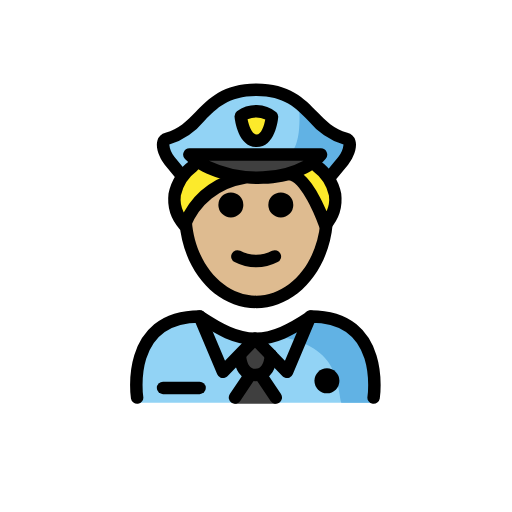
t = 0.00 s
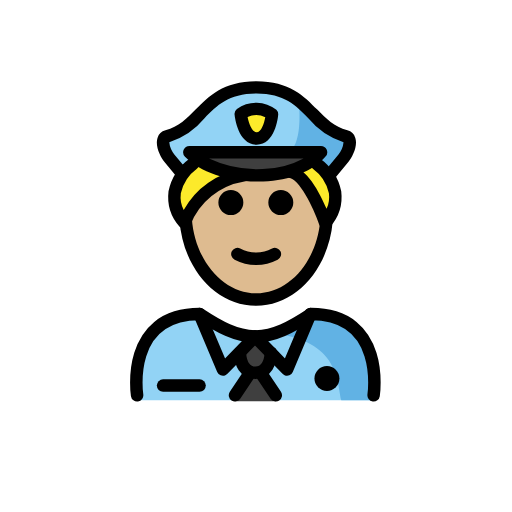
t = 0.48 s
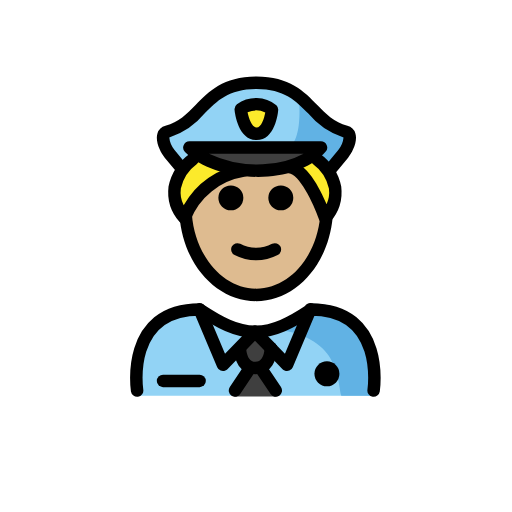
t = 1.43 s
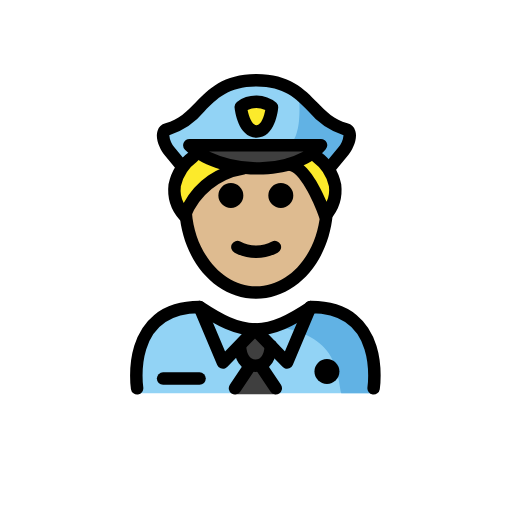
t = 1.90 s
t = 2.38 s: frame unchanged from t = 1.43 s, image omitted
t = 3.33 s: frame unchanged from t = 0.48 s, image omitted

The animated SVG that drew these frames (rendered in a browser with its animation timeline set to each time). Animation: 1 SMIL element (animateTransform=1); one cycle of 3.80 s, repeats indefinitely.

<?xml version='1.0' encoding='utf-8'?>
<svg xmlns="http://www.w3.org/2000/svg" id="emoji" viewBox="-5 -5 82 82" width="200" height="200" role="img">
  <title>OpenMoji: man police officer: medium-light skin tone</title><g><g id="color">
    <path fill="#92d3f5" d="M16.9208,59.496S15.1563,45.87,26.92,45.87c3.1288,2.0859,5.81,3.5274,8.8225,3.5213H35.62c3.013.0061,6.1836-1.5334,9.3126-3.6193,11.3366-.034,9.42,13.6258,9.6459,13.7239" />
    <path fill="#61b2e4" d="M45.0648,44.7917c-3.1074,2.0716-4.9749,3.2349-8.9573,3.8119,12.8049.4033,12.8049,6.9712,13.552,10.8923h5.0121S56.8282,44.7917,45.0648,44.7917Z" />
    <g>
      <path fill="#3f3f3f" d="M35.9028,54.214l1.839,3.1852,1.5755,1.9234a.197.197,0,0,1-.1524.3218H32.6408a.197.197,0,0,1-.1524-.3218l1.5755-1.9234Z" />
      <path fill="#3f3f3f" d="M38.3879,51.885v.01c-.11,1.56-.66,3.18-2.49,3.18-1.75,0-2.33-1.51-2.47-3.01l-.16-.15,2.57-2.65Z" />
    </g>
    <path fill="#92d3f5" d="M50.3334,17.47c1.24.33.42,2.52-.4,3.51l-2.24,2.72-.07.04a8.2711,8.2711,0,0,0-1.91-1.98l-.66-.54a7.6108,7.6108,0,0,0,1.31-1.22h-21.07a9.199,9.199,0,0,0,1.47,1.19l-.76.57a8.2206,8.2206,0,0,0-1.75,1.76l-.13-.1-2.02-2.44c-.81-.99-1.64-3.18-.39-3.51,5.74-1.53,5.95-7.86,14.31-7.86S44.5934,15.94,50.3334,17.47Zm-14.28.33c2.12,0,2.46-3.87,2.46-3.87a4.16,4.16,0,0,0-5-.06S33.9334,17.8,36.0534,17.8Z" />
    <path fill="#61b2e4" d="M42.8657,11.7838s.9357,8.2184-2.5907,8.2184l5.3484.3352,1.7376,2.978s3.6717-1.9011,3.61-5.2334C50.9711,18.082,43.71,13.8606,42.8657,11.7838Z" />
    <path fill="#fcea2b" d="M36.0953,17.5561c-2.1207.0034-2.536-3.9337-2.536-3.9337a4.1733,4.1733,0,0,1,5,.0577S38.216,17.5526,36.0953,17.5561Z" />
    <path fill="#3f3f3f" d="M33.9634,23.57a16.5893,16.5893,0,0,1-7.2-2.38,9.199,9.199,0,0,1-1.47-1.19h21.07a7.6108,7.6108,0,0,1-1.31,1.22,11.6275,11.6275,0,0,1-3.71,1.79A19.1193,19.1193,0,0,1,33.9634,23.57Z" />
  </g>
  <g id="hair">
    <g id="hair-2">
      <path fill="#fcea2b" d="M33.8539,23.2588c-7.05,1.08-9.38,7.7-9.38,7.7a6.256,6.256,0,0,1-.26-7.9,10.4794,10.4794,0,0,1,2.17-2.4l.02-.03A16.1942,16.1942,0,0,0,33.8539,23.2588Z" />
      <path fill="#fcea2b" d="M47.4439,23.4588a5.9831,5.9831,0,0,1-.43,7.5s-2.69-7.96-5.77-8.22a11.2859,11.2859,0,0,0,3.82-1.83l.04.05A10.2793,10.2793,0,0,1,47.4439,23.4588Z" />
    </g>
  </g>
  <g id="skin">
    <path fill="#debb90" d="M36,23.3618l6.035-.5829s5.338,5.4276,5.23,6.948c0,7.8277-5.0765,14.1733-11.3386,14.1733S24.5881,37.5546,24.5881,29.7269C24.3928,25.6005,36,23.3618,36,23.3618Z" />
  </g>
  <g id="line">
    <path d="M49.361,55.9954a2,2,0,1,1-2-2,2.0007,2.0007,0,0,1,2,2" />
    <path fill="none" stroke="#000" stroke-linecap="round" stroke-linejoin="round" stroke-width="2" d="M16.9579,58.675s-2-13,10-13c3.16,2.09,5.86,3.55,8.88,3.59h.12c2.96-.04,5.63-1.44,8.7-3.47l.18-.12c12,0,10,13,10,13" />
    <polyline fill="none" stroke="#000" stroke-linecap="round" stroke-linejoin="round" stroke-width="2" points="26.958 45.675 30.708 54.555 33.268 51.915 35.838 49.265" />
    <line x1="38.3879" x2="35.8379" y1="51.885" y2="49.265" fill="none" stroke="#000" stroke-linecap="round" stroke-linejoin="round" stroke-width="2" />
    <polyline fill="none" stroke="#000" stroke-linecap="round" stroke-linejoin="round" stroke-width="2" points="44.708 45.675 44.658 45.795 40.968 54.555 38.388 51.895" />
    <path fill="none" stroke="#000" stroke-linecap="round" stroke-linejoin="round" stroke-width="2" d="M33.4279,52.065c.14,1.5.72,3.01,2.47,3.01,1.83,0,2.38-1.62,2.49-3.18v-.01" />
    <line x1="35.0479" x2="32.6379" y1="55.075" y2="58.675" fill="none" stroke="#000" stroke-linecap="round" stroke-linejoin="round" stroke-width="2" />
    <line x1="36.7479" x2="39.1679" y1="55.075" y2="58.675" fill="none" stroke="#000" stroke-linecap="round" stroke-linejoin="round" stroke-width="2" />
    <path d="M26.9629,58.1289H21.1182a1,1,0,0,1,0-2h5.8447a1,1,0,1,1,0,2Z" />
    <path d="M39.9734,25.815a2,2,0,1,1-2,2A1.9994,1.9994,0,0,1,39.9734,25.815Z" />
    <path d="M31.9734,25.815a2,2,0,1,1-2,2A1.9994,1.9994,0,0,1,31.9734,25.815Z" />
    <path d="M36.0224,37.8208a7.6524,7.6524,0,0,1-3.4472-.8579,1,1,0,1,1,.8945-1.789,5.3779,5.3779,0,0,0,5.1055,0,1,1,0,1,1,.8945,1.789A7.6528,7.6528,0,0,1,36.0224,37.8208Z" />
    <path d="M36.0225,44.3525c-6.4161,0-11.6983-5.916-12.2862-13.7607l1.9942-.15c.5009,6.68,5.0215,11.9111,10.292,11.9111,5.2578,0,9.6728-5.0136,10.2714-11.663.045-.5.0674-1.0083.0674-1.51h2c0,.561-.0254,1.1294-.0752,1.689C47.5938,38.5557,42.3223,44.3525,36.0225,44.3525Z" />
    <path d="M36.0928,18.5562c-2.9346,0-3.4756-4.3345-3.5274-4.8287a1.0009,1.0009,0,0,1,.38-.894,5.1294,5.1294,0,0,1,6.3184.1362,1.002,1.002,0,0,1,.292.7989c-.044.49-.51,4.7827-3.458,4.7876Zm.001-2,.0019,1-.0019-1c.7539-.001,1.2119-1.4581,1.3916-2.42a3.4077,3.4077,0,0,0-2.835-.02c.2187,1.0708.7324,2.44,1.4424,2.44Z" />
    <path d="M36.2979,24.459c-4.6973,0-9.2071-1.5288-11.669-3.9951a1,1,0,0,1,.708-1.7066H46.4053a1,1,0,0,1,.7617,1.6475c-2.0313,2.3921-5.6787,3.8633-10.0059,4.0371Q36.729,24.4587,36.2979,24.459Zm-7.8243-3.7017a17.9909,17.9909,0,0,0,8.6075,1.6861,14.34,14.34,0,0,0,6.538-1.6861Z" />
    <path d="M47.7324,24.46a1,1,0,0,1-.77-1.6372l2.248-2.7207a3.63,3.63,0,0,0,.8086-1.9424,12.2217,12.2217,0,0,1-5.64-3.84c-1.9815-2.0317-3.8535-3.9511-8.3125-3.9511s-6.332,1.9194-8.3135,3.9511a12.2242,12.2242,0,0,1-5.64,3.84,3.645,3.645,0,0,0,.8086,1.9424l2.0117,2.434a1,1,0,0,1-1.541,1.2745L21.3818,21.376c-.6718-.813-1.5791-2.5943-1.1562-3.9151a1.7748,1.7748,0,0,1,1.2715-1.207c2.1259-.564,3.4365-1.9077,4.8252-3.3306,2.082-2.1352,4.4423-4.5551,9.7451-4.5551s7.6621,2.42,9.7441,4.5547c1.3887,1.4233,2.6992,2.767,4.8252,3.3315a1.7719,1.7719,0,0,1,1.2715,1.2075c.4238,1.3218-.4844,3.1026-1.1562,3.9146l-2.2481,2.72A.9973.9973,0,0,1,47.7324,24.46Z" />
    <g>
      <path d="M24.55,32.0781a1,1,0,0,1-.7842-.38,7.286,7.286,0,0,1-1.7773-5.6948,8.6259,8.6259,0,0,1,3.4062-5.2495,1,1,0,0,1,1.1368,1.6455h0a6.6752,6.6752,0,0,0-2.5674,3.9151,4.6381,4.6381,0,0,0,.458,2.7026,12.7737,12.7737,0,0,1,9.4287-6.5454.9881.9881,0,0,1,1.13.8511.9993.9993,0,0,1-.8506,1.1293,11.1952,11.1952,0,0,0-8.6348,6.9512.9985.9985,0,0,1-.7773.66A.9827.9827,0,0,1,24.55,32.0781Z" />
      <path d="M47.0908,32.0781a1.0009,1.0009,0,0,1-.9472-.6787c-1.004-2.96-3.26-7.4038-4.9131-7.5415a1,1,0,0,1,.166-1.9932c2.6748.2227,4.8086,4.3306,5.9082,6.9629a4.5658,4.5658,0,0,0,.3721-2.5131,6.6757,6.6757,0,0,0-2.5674-3.9151,1,1,0,0,1,1.1367-1.6455,8.6259,8.6259,0,0,1,3.4062,5.2495,7.2857,7.2857,0,0,1-1.7773,5.6948A1,1,0,0,1,47.0908,32.0781Z" />
    </g>
  </g>
<animateTransform attributeName="transform" type="translate" values="0 0;0 -1.5;0 0" dur="3.8s" repeatCount="indefinite" /></g></svg>
